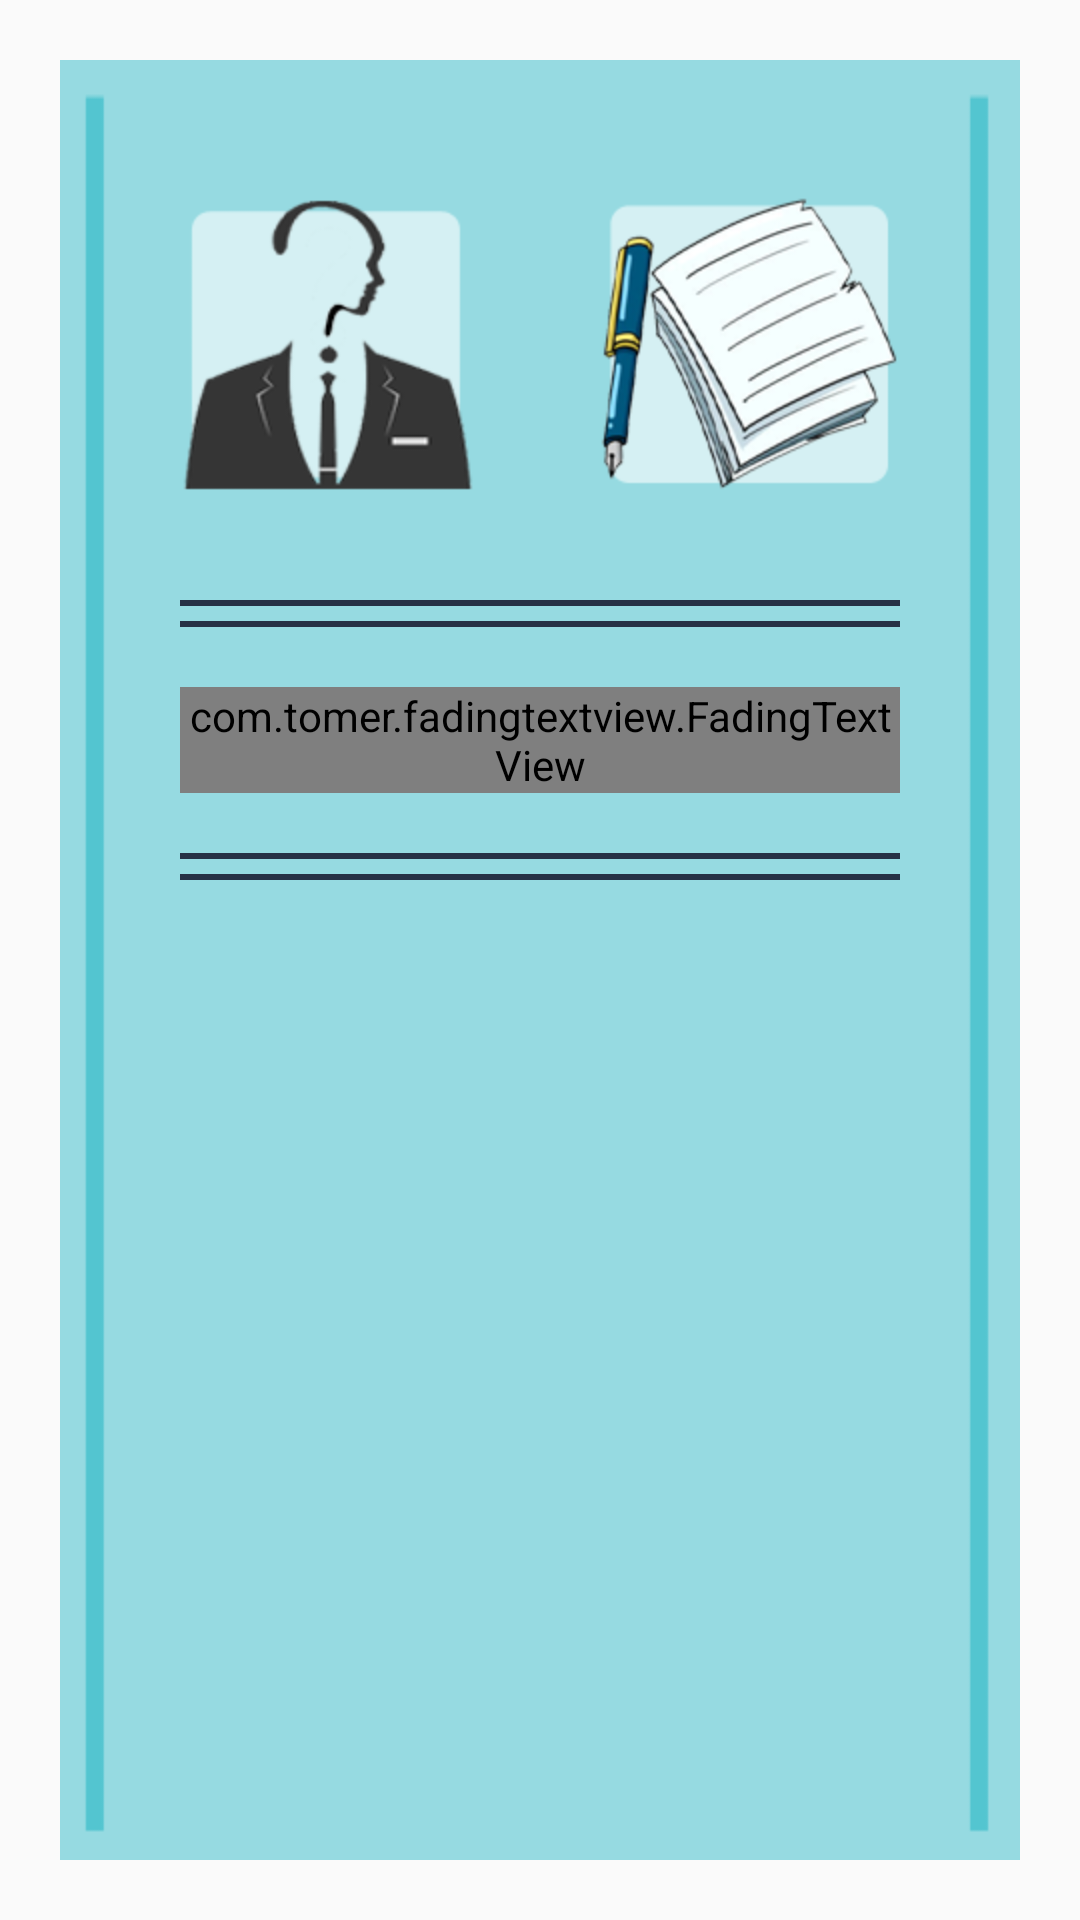

This screen was rendered from an Android layout file. Write that file and the resources it references.
<!-- AndroidManifest.xml: application theme AppTheme -->
<!-- res/layout/fragment_send.xml -->
<?xml version="1.0" encoding="utf-8"?>
<androidx.constraintlayout.widget.ConstraintLayout xmlns:android="http://schemas.android.com/apk/res/android"
    xmlns:app="http://schemas.android.com/apk/res-auto"
    android:layout_width="match_parent"
    android:layout_height="match_parent"
    android:padding="20dp">

    <ScrollView
        android:layout_width="match_parent"
        android:layout_height="match_parent"
        android:background="@drawable/transw"
        >

        <LinearLayout
            android:layout_width="match_parent"
            android:layout_height="wrap_content"
            android:orientation="vertical"
            android:padding="20dp"
            >

            <TableLayout
                android:layout_width="match_parent"
                android:layout_height="wrap_content"
                >

                <TableRow
                    android:layout_width="match_parent"
                    android:layout_height="match_parent" >

                    <ImageView
                        android:id="@+id/hygiene_quiz"
                        android:layout_width="match_parent"
                        android:layout_height="wrap_content"
                        android:src="@drawable/checkman"
                        android:layout_marginStart="20dp"
                        android:layout_marginEnd="20dp"
                        android:layout_weight=".30"
                        />

                    <ImageView
                        android:id="@+id/hygiene_info"
                        android:layout_width="match_parent"
                        android:layout_height="wrap_content"
                        android:src="@drawable/paperpen"
                        android:layout_marginStart="20dp"
                        android:layout_marginEnd="20dp"
                        android:layout_weight=".30"
                        />
                </TableRow>

















            </TableLayout>

            <View
                android:layout_width="match_parent"
                android:layout_height="2dp"
                android:background="@color/colorPrimaryDark"
                android:layout_marginStart="20dp"
                android:layout_marginEnd="20dp"
                android:layout_marginTop="10dp"
                />

            <View
                android:layout_width="match_parent"
                android:layout_height="2dp"
                android:background="@color/colorPrimaryDark"
                android:layout_marginStart="20dp"
                android:layout_marginEnd="20dp"
                android:layout_marginTop="5dp"
                />

            <com.tomer.fadingtextview.FadingTextView
                android:id="@+id/hygienequotes"
                android:layout_width="match_parent"
                android:layout_height="wrap_content"
                android:layout_margin="20dp"
                android:textSize="20sp"
                android:textStyle="italic"
                android:textColor="#FFF"
                app:texts="@array/quotes_hygiene"
                app:timeout="5000"
                />

            <View
                android:layout_width="match_parent"
                android:layout_height="2dp"
                android:background="@color/colorPrimaryDark"
                android:layout_marginStart="20dp"
                android:layout_marginEnd="20dp"
                />

            <View
                android:layout_width="match_parent"
                android:layout_height="2dp"
                android:background="@color/colorPrimaryDark"
                android:layout_marginStart="20dp"
                android:layout_marginEnd="20dp"
                android:layout_marginTop="5dp"
                />

        </LinearLayout>

    </ScrollView>

</androidx.constraintlayout.widget.ConstraintLayout>
<!-- resources referenced by this layout -->
<resources>
  <string-array name="quotes_hygiene">
          <item>"Nine-tenths of our sickness can be prevented by right thinking plus right hygiene. Nine-Tenths of it!"</item>
          <item>"Practice good personal hygiene. Wash your hands before you eat. Be aware of good clean water and food sources."</item>
          <item>"Hygiene is two thirds of health."</item>
      </string-array>
  <color name="colorPrimaryDark">#263145</color>
  <!-- drawable checkman: png bitmap (drawable, 12041 bytes) -->
  <!-- drawable paperpen: png bitmap (drawable, 33562 bytes) -->
  <!-- drawable transw: png bitmap (drawable, 10717 bytes) -->
  <style name="AppTheme" parent="Theme.AppCompat.Light.NoActionBar">
          
          <item name="colorPrimary">@color/colorPrimary</item>
          <item name="colorPrimaryDark">@color/colorPrimaryDark</item>
          <item name="colorAccent">@color/colorAccent</item>
      </style>
  <color name="colorPrimary">#F6376D</color>
  <color name="colorAccent">#B3C6E4</color>
</resources>
